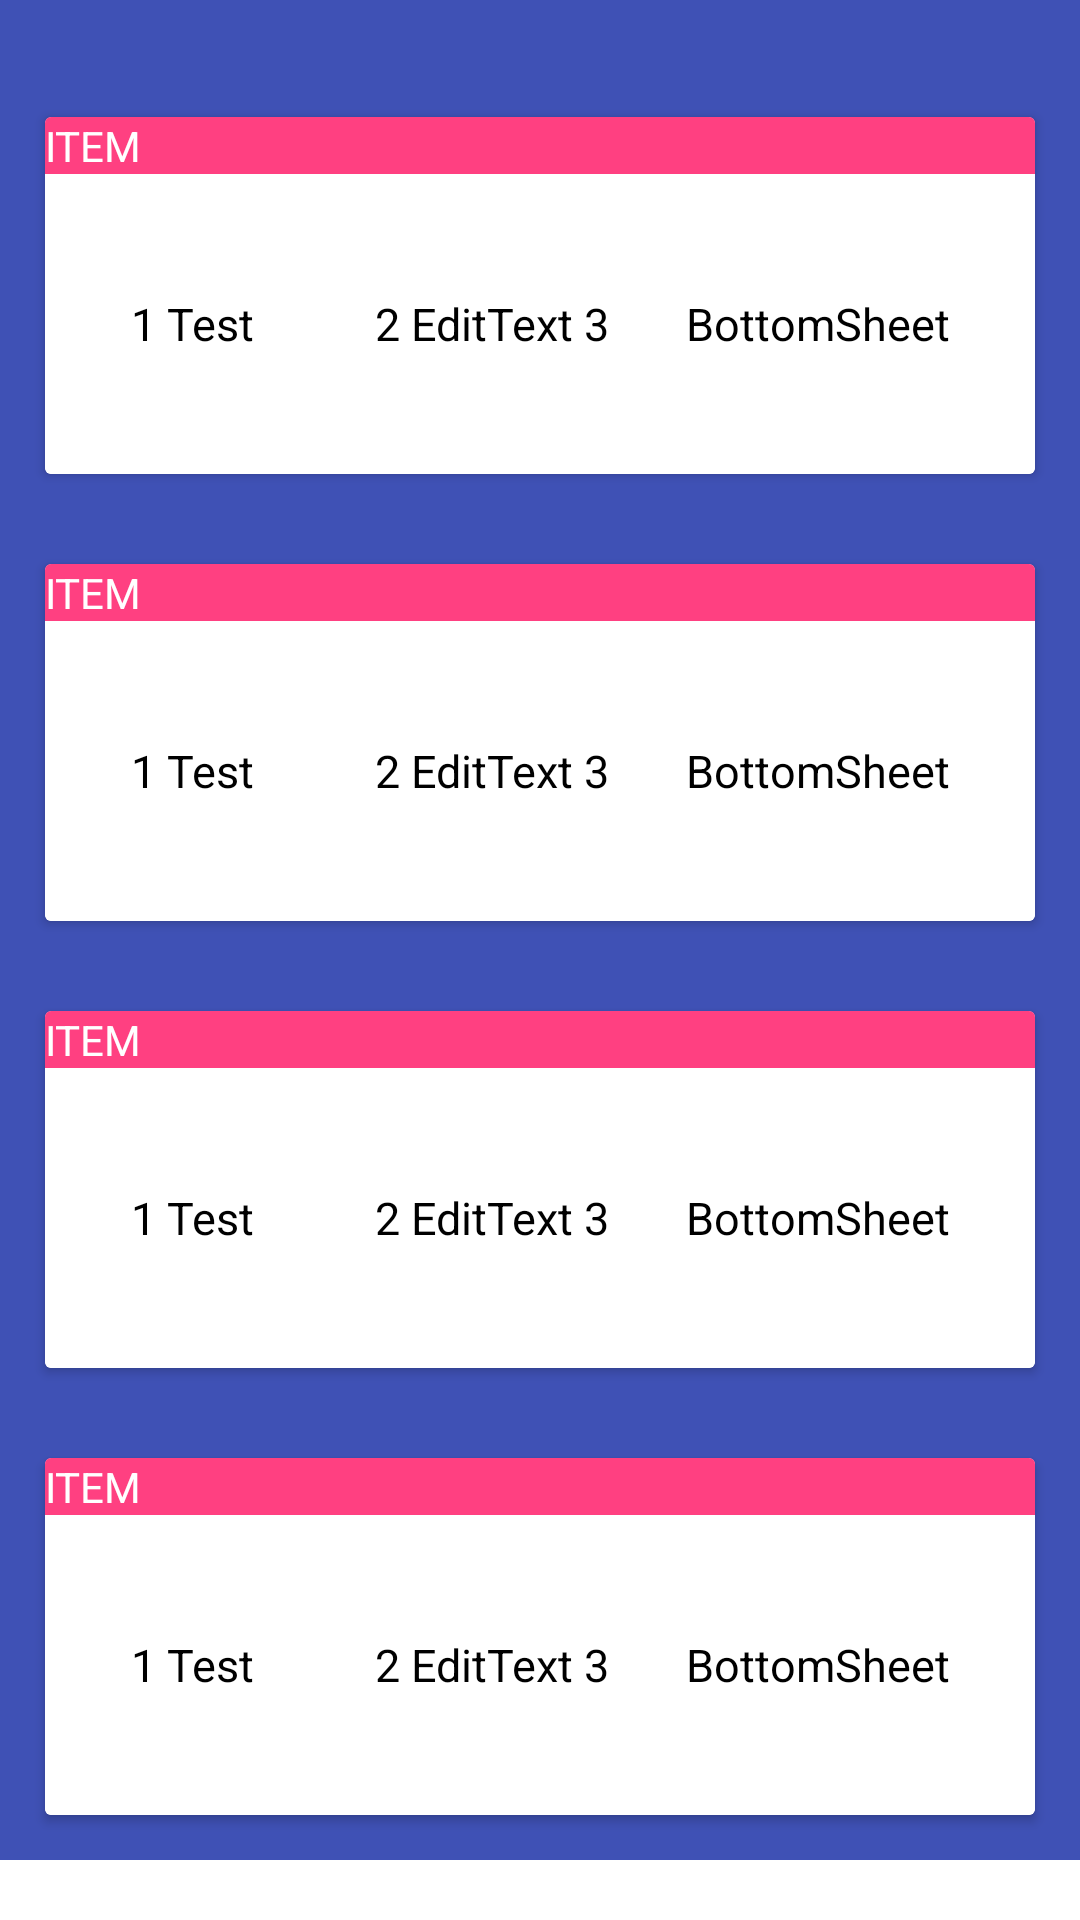

Here is an Android app screen rendered from its layout file. Give the layout XML and the strings, colors and styles it references.
<!-- AndroidManifest.xml: fallback theme Theme.MaterialComponents.DayNight.NoActionBar -->
<!-- res/layout/design_tab1.xml -->
<?xml version="1.0" encoding="utf-8"?>
<android.support.v4.widget.NestedScrollView xmlns:android="http://schemas.android.com/apk/res/android"
    xmlns:app="http://schemas.android.com/apk/res-auto"
    android:id="@+id/nested_scroll"
    android:layout_width="match_parent"
    android:layout_height="match_parent"
    app:layout_behavior="@string/appbar_scrolling_view_behavior">

    <LinearLayout
        android:layout_width="match_parent"
        android:layout_height="match_parent"
        android:background="@color/colorPrimary"
        android:orientation="vertical"
        android:paddingTop="24dp">

        <include layout="@layout/design_cardview"/>

        <include layout="@layout/design_cardview" />

        <include layout="@layout/design_cardview" />

        <include layout="@layout/design_cardview" />

    </LinearLayout>

</android.support.v4.widget.NestedScrollView>
<!-- res/layout/design_cardview.xml (included above) -->
<?xml version="1.0" encoding="utf-8"?>
<android.support.v7.widget.CardView xmlns:android="http://schemas.android.com/apk/res/android"
    android:layout_width="match_parent"
    android:layout_height="wrap_content"
    android:layout_margin="15dp">

    <LinearLayout
        android:layout_width="match_parent"
        android:layout_height="wrap_content"
        android:orientation="vertical">

        <TextView
            android:layout_width="match_parent"
            android:layout_height="wrap_content"
            android:background="@color/colorAccent"
            android:textColor="@color/colorWhite"
            android:text="ITEM" />

        <TextView
            android:layout_width="match_parent"
            android:layout_height="100dp"
            android:background="@color/colorWhite"
            android:gravity="center"
            android:text="@string/itemContents"
            android:textAlignment="center"
            android:textColor="@color/colorBlack"
            android:textSize="15dp" />


    </LinearLayout>

</android.support.v7.widget.CardView>
<!-- resources referenced by this layout -->
<resources>
  <color name="colorAccent">#ff4081</color>
  <color name="colorBlack">#000000</color>
  <color name="colorPrimary">#3F51B5</color>
  <color name="colorWhite">#ffffff</color>
  <string name="itemContents">"1 Test           2 EditText 3       BottomSheet"</string>
</resources>
